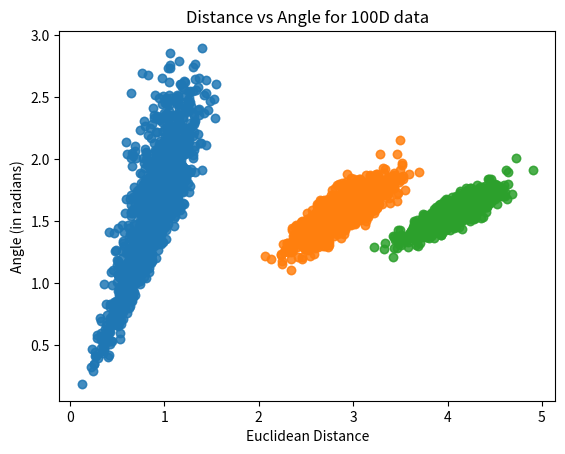

The script that saved this image:
import numpy as np
import matplotlib.pyplot as plt


def generate_data(dim, num_points=50):
    return np.random.uniform(-0.5, 0.5, (num_points, dim))


def euclidean_distance(point1, point2):
    return np.linalg.norm(point1 - point2)


def angle_between(point1, point2):
    dot_product = np.dot(point1, point2)
    norms = np.linalg.norm(point1) * np.linalg.norm(point2)
    return np.arccos(dot_product / norms)


def compute_distances_angles(data):
    num_points = data.shape[0]
    distances = []
    angles = []

    for i in range(num_points):
        for j in range(num_points):
            if i != j:
                dist = euclidean_distance(data[i], data[j])
                angle = angle_between(data[i], data[j])
                distances.append(dist)
                angles.append(angle)

    return distances, angles


def plot_scatter(distances, angles, title):
    plt.scatter(distances, angles, alpha=0.6)
    plt.xlabel("Euclidean Distance")
    plt.ylabel("Angle (in radians)")
    plt.title(title)
    plt.show()


# Part (a)
data_5d = generate_data(5)
distances_5d, angles_5d = compute_distances_angles(data_5d)
plot_scatter(distances_5d, angles_5d, "Distance vs Angle for 5D data")

# Part (b)
data_50d = generate_data(50)
distances_50d, angles_50d = compute_distances_angles(data_50d)
plot_scatter(distances_50d, angles_50d, "Distance vs Angle for 50D data")

# Part (c)
data_100d = generate_data(100)
distances_100d, angles_100d = compute_distances_angles(data_100d)
plot_scatter(distances_100d, angles_100d, "Distance vs Angle for 100D data")